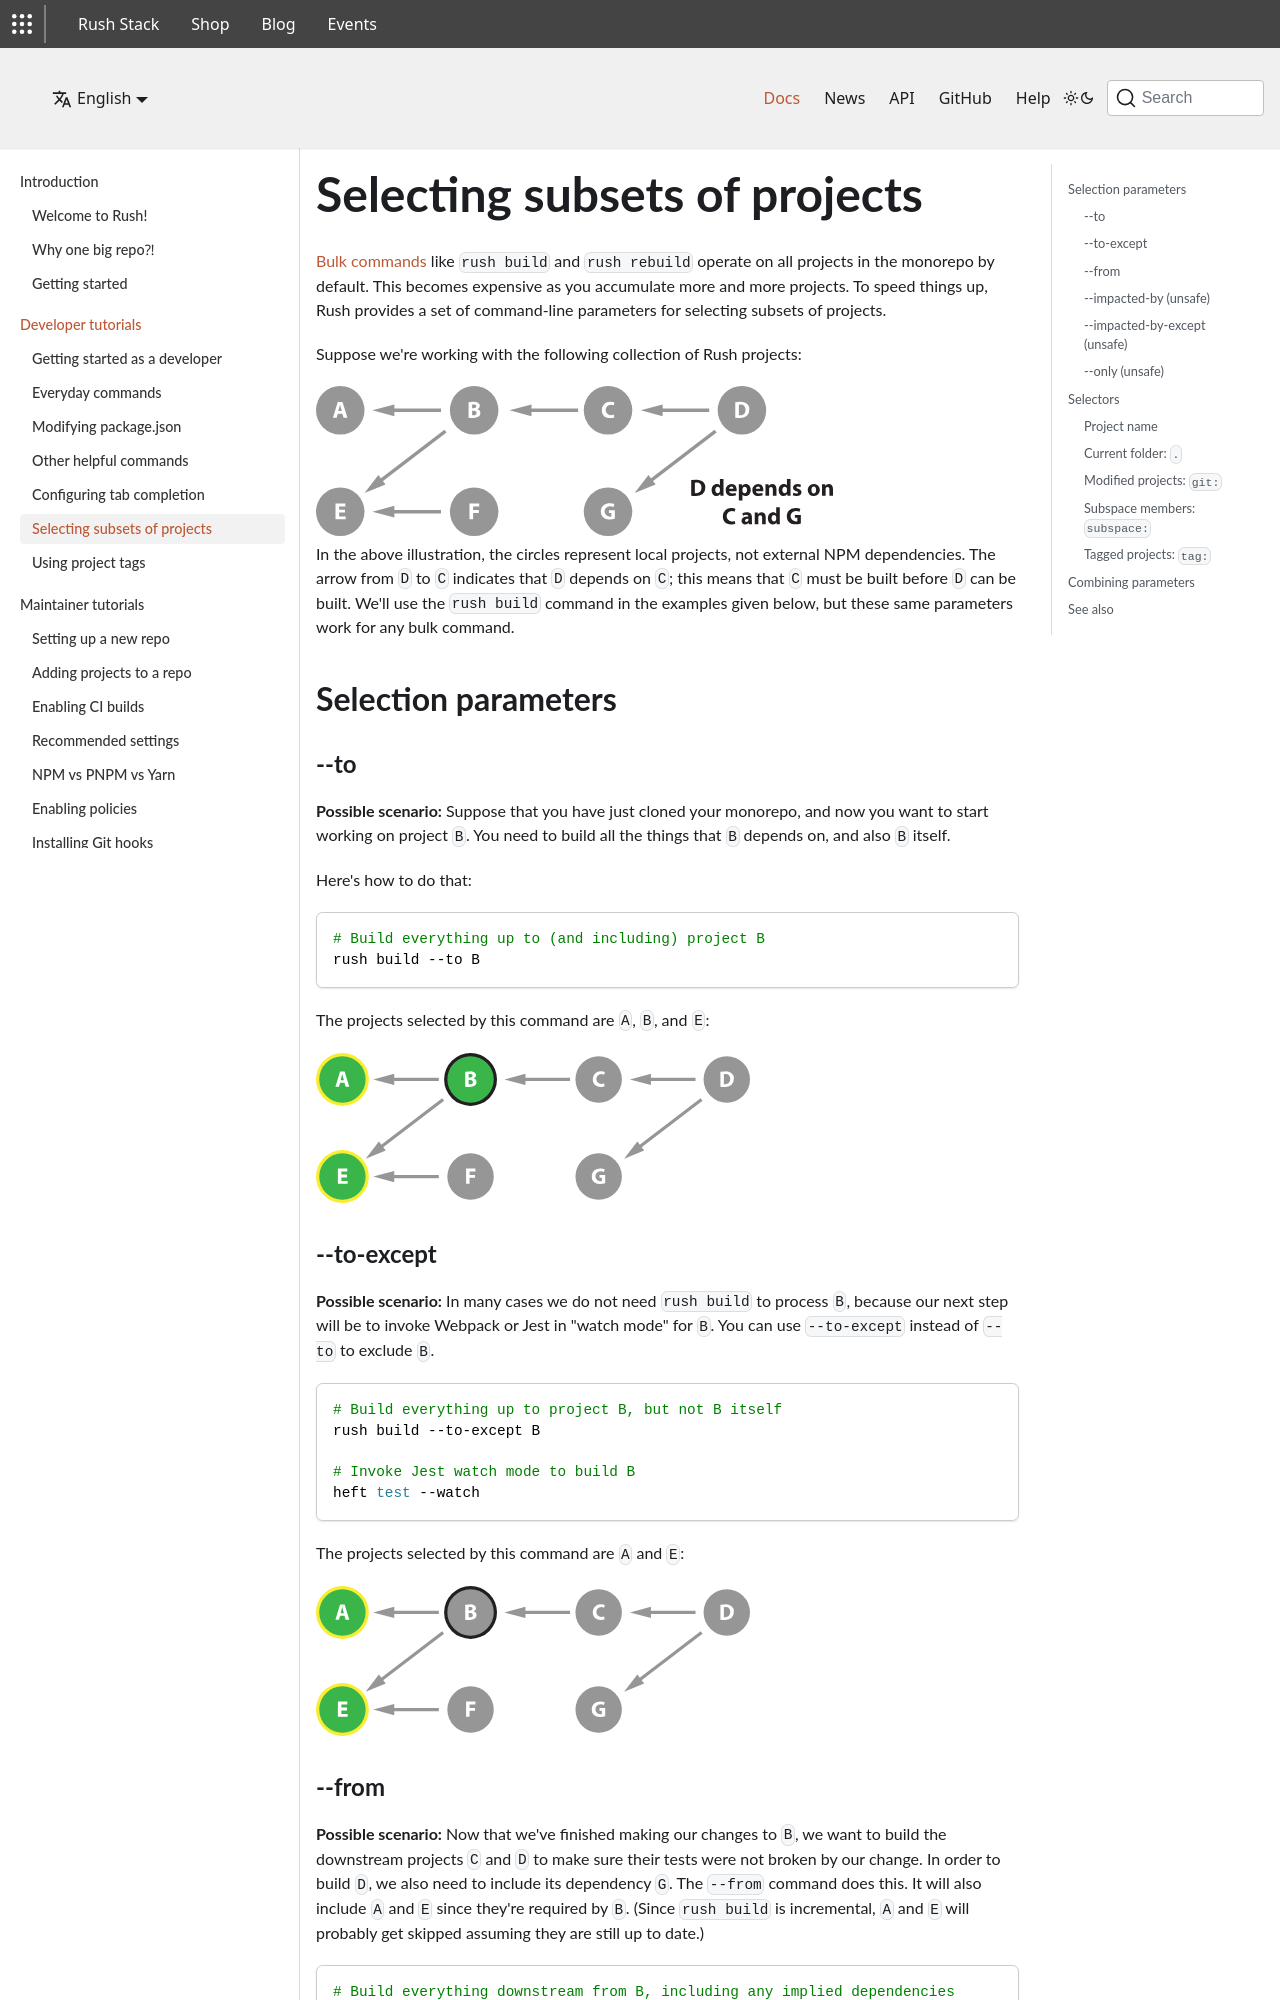

repository: microsoft/rushjs.io-website · page: pages/developer/selecting_subsets/index.html · generator: jekyll

---
layout: page
# The CLI help refers to this article title:
title: Selecting subsets of projects
navigation_source: docs_nav
---

[Bulk commands]({% link pages/maintainer/custom_commands.md %}) like `rush build` and `rush rebuild` operate on
all projects in the monorepo by default.  This becomes expensive as you accumulate more and more projects.
To speed things up, Rush provides a set of command-line parameters for selecting subsets of projects.

Suppose we're working with the following collection of Rush projects:

<img src="/images/docs/selection-intro.svg" alt="a sample monorepo" style="height: 150px;" />

In the above illustration, the circles represent local projects, not external NPM dependencies.
The arrow from `D` to `C` indicates that `D` depends on `C`; this means that `C` must be built before
`D` can be built.  We'll use the `rush build` command in the examples given below, but these same parameters
work for any bulk command.


## -<!---->-to

**Possible scenario:** Suppose that you have just cloned your monorepo, and now you want to start working
on project `B`.  You need to build all the things that `B` depends on, and also `B` itself.

Here's how to do that:

```shell
# Build everything up to (and including) project B
$ rush build --to B
```

The projects selected by this command are `A`, `B`, and `E`:

<img src="/images/docs/selection-to.svg" alt="rush build --to B" style="height: 150px;" />
